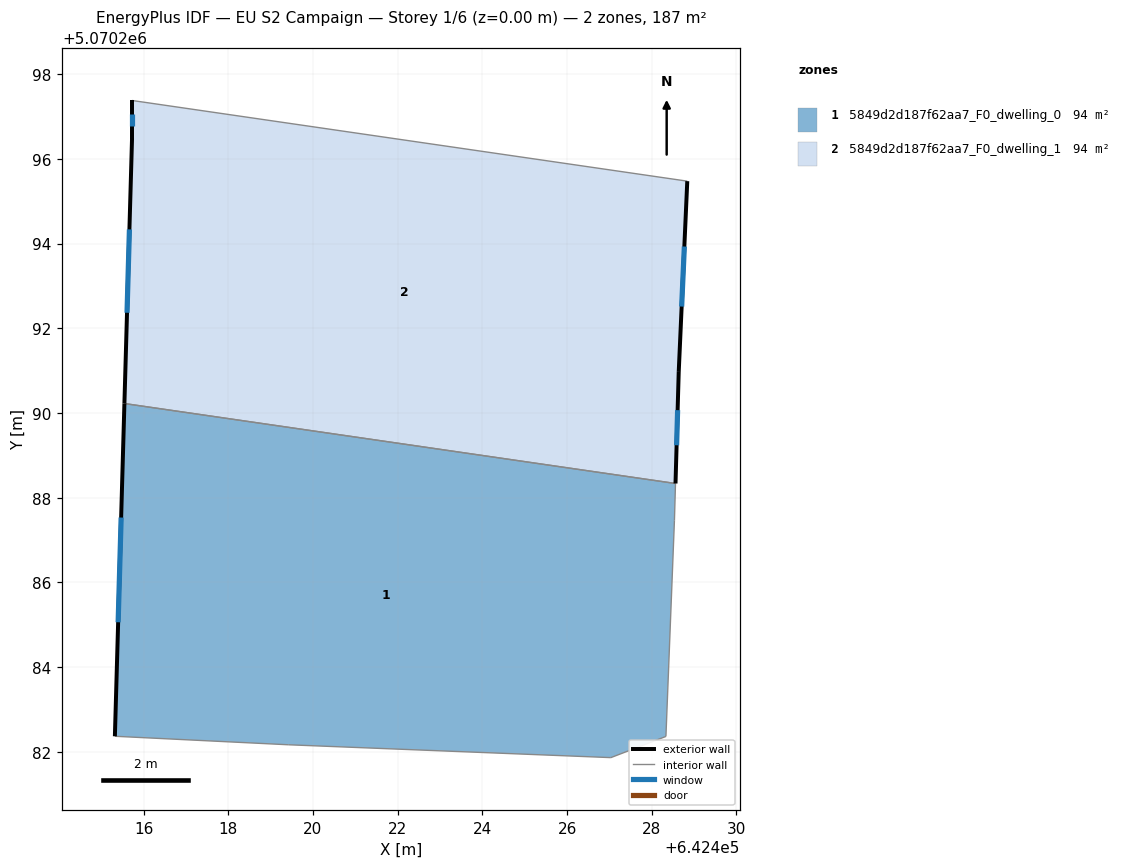
=== STOREY PLAN SPEC (per zone: floor XY polygon, exterior-wall plan segments, windows/doors) ===
zone 1: 5849d2d187f62aa7_F0_dwelling_0  (93.6 m²)
  floor: (642428.33, 5070282.36) (642428.54, 5070287.47) (642428.56, 5070288.33) (642415.55, 5070290.22) (642415.32, 5070282.37) (642419.43, 5070282.17) (642427.03, 5070281.86)
  exterior wall: (642415.32, 5070282.37) – (642415.55, 5070290.22)  [7.9 m]
    window: (642415.40, 5070285.06) – (642415.47, 5070287.53)  [2.3 m²]
  interior walls: 6
zone 2: 5849d2d187f62aa7_F0_dwelling_1  (93.6 m²)
  floor: (642428.56, 5070288.33) (642428.64, 5070290.97) (642428.84, 5070295.47) (642415.73, 5070297.38) (642415.73, 5070296.48) (642415.55, 5070290.22)
  exterior wall: (642415.73, 5070296.48) – (642415.73, 5070297.38)  [0.9 m]
    window: (642415.73, 5070296.79) – (642415.73, 5070297.07)  [0.3 m²]
  exterior wall: (642428.84, 5070295.47) – (642428.64, 5070290.97)  [4.5 m]
    window: (642428.77, 5070293.93) – (642428.71, 5070292.51)  [1.3 m²]
  exterior wall: (642428.64, 5070290.97) – (642428.56, 5070288.33)  [2.6 m]
    window: (642428.61, 5070290.07) – (642428.59, 5070289.24)  [0.8 m²]
  exterior wall: (642415.55, 5070290.22) – (642415.73, 5070296.48)  [6.3 m]
    window: (642415.61, 5070292.37) – (642415.67, 5070294.33)  [1.9 m²]
  interior walls: 2

=== DERIVED (storey summary) ===
Building: EU S2 Campaign
Storey: 1 of 6  (floor level z = 0.00 m)
Storey gross floor area: 187.2 m²
Zones on this storey: 2
  - 5849d2d187f62aa7_F0_dwelling_0: floor 93.6 m²; exterior wall 7.9 m (23.6 m²); 1 window(s) 2.3 m²; WWR 9.9%
  - 5849d2d187f62aa7_F0_dwelling_1: floor 93.6 m²; exterior wall 14.3 m (42.9 m²); 4 window(s) 4.3 m²; WWR 9.9%
Zone adjacency (shared interzone walls):
  - 5849d2d187f62aa7_F0_dwelling_0 ↔ 5849d2d187f62aa7_F0_dwelling_1